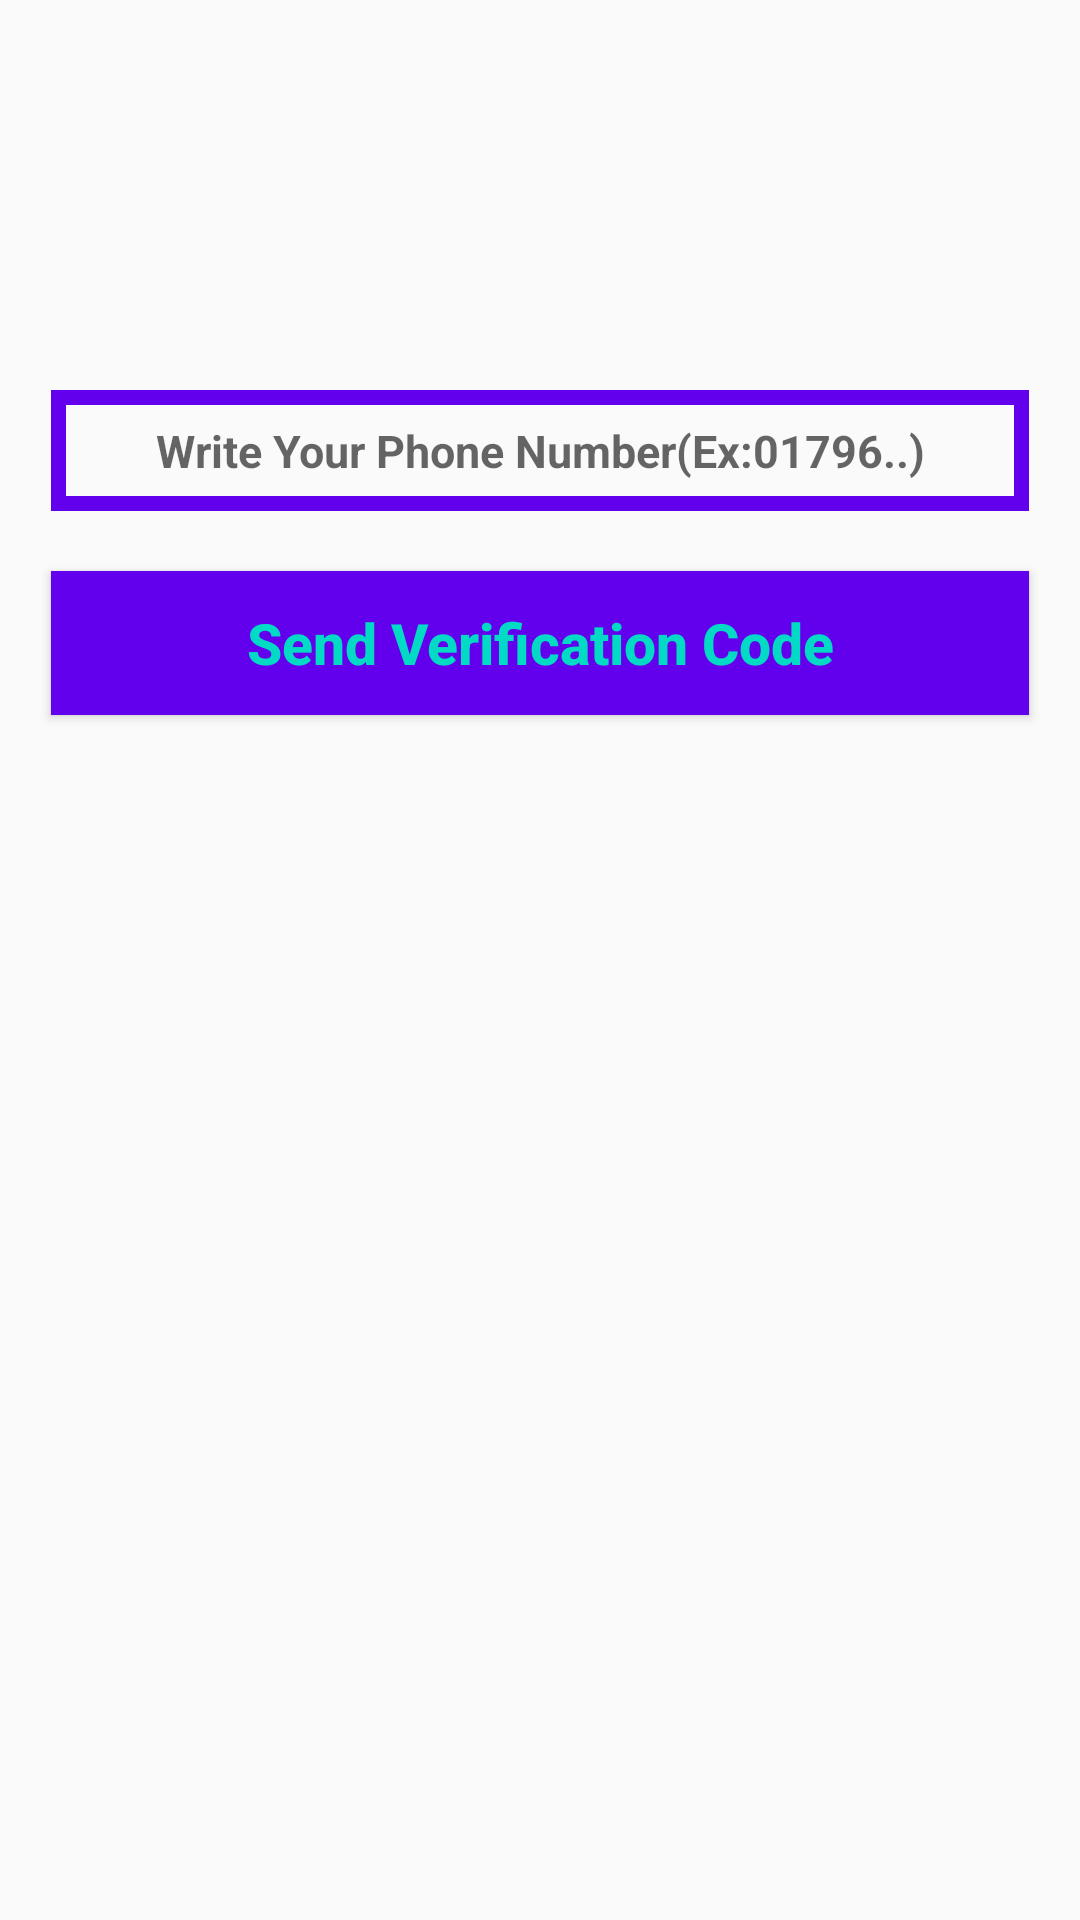

The Android layout XML behind this screen, and the referenced resources:
<!-- AndroidManifest.xml: application theme AppTheme -->
<!-- res/layout/activity_phone_login.xml -->
<?xml version="1.0" encoding="utf-8"?>
<RelativeLayout xmlns:android="http://schemas.android.com/apk/res/android"
    xmlns:app="http://schemas.android.com/apk/res-auto"
    xmlns:tools="http://schemas.android.com/tools"
    android:layout_width="match_parent"
    android:layout_height="match_parent"
    tools:context=".PhoneLoginActivity">

    <EditText
        android:id="@+id/phn_number_input"
        android:layout_width="match_parent"
        android:layout_height="wrap_content"
        android:layout_alignParentStart="true"
        android:layout_marginStart="17dp"
        android:layout_marginTop="130dp"
        android:layout_marginEnd="17dp"
        android:background="@drawable/inputs"
        android:drawableStart="@drawable/phone"
        android:hint="Write Your Phone Number(Ex:01796..)"
        android:padding="10dp"
        android:textAlignment="center"
        android:textAllCaps="false"
        android:textSize="15sp"
        android:textStyle="bold"

        />




    <EditText
        android:id="@+id/verification_code_input"
        android:layout_width="match_parent"
        android:layout_height="wrap_content"
        android:layout_alignParentStart="true"
        android:layout_below="@id/phn_number_input"
        android:layout_marginStart="17dp"
        android:layout_marginTop="130dp"
        android:layout_marginEnd="17dp"
        android:background="@drawable/inputs"
        android:padding="5dp"
        android:hint="Write the Verification Code here....."
        android:textAllCaps="false"
        android:textSize="15sp"
        android:drawableStart="@drawable/password"
        android:textAlignment="center"
        android:textStyle="bold"
        android:visibility="gone"
        />

    <Button
        android:id="@+id/send_verification_code"
        android:layout_width="match_parent"
        android:layout_height="wrap_content"
        android:text="Send Verification Code"
        android:textAllCaps="false"
        android:layout_marginStart="17dp"
        android:layout_marginTop="20dp"
        android:layout_marginEnd="17dp"
        android:layout_below="@id/verification_code_input"
        android:background="@drawable/buttons"
        android:textColor="@color/colorAccent"
        android:textSize="19sp"
        android:textAlignment="center"
        android:textStyle="bold"/>

    <Button
        android:id="@+id/verify_button"
        android:layout_width="match_parent"
        android:layout_height="wrap_content"
        android:text="Verify Code"
        android:textAllCaps="false"
        android:layout_marginStart="17dp"
        android:layout_marginTop="20dp"
        android:layout_marginEnd="17dp"
        android:layout_below="@id/send_verification_code"
        android:background="@drawable/buttons"
        android:textColor="@color/colorAccent"
        android:textSize="19sp"
        android:textAlignment="center"
        android:textStyle="bold"
        android:visibility="gone"/>








</RelativeLayout>
<!-- resources referenced by this layout -->
<resources>
  <!-- drawable buttons (drawable) -->
  <?xml version="1.0" encoding="utf-8"?>
  <shape xmlns:android="http://schemas.android.com/apk/res/android">
  
  
      <solid
  
          android:color="@color/colorPrimary">
      </solid>
  </shape>
  <!-- drawable inputs (drawable) -->
  <?xml version="1.0" encoding="utf-8"?>
  <shape xmlns:android="http://schemas.android.com/apk/res/android">
  
  
      <stroke
          android:color="@color/colorPrimary"
          android:width="5dp">
      </stroke>
  
  </shape>
  <style name="AppTheme" parent="Theme.AppCompat.Light.NoActionBar">
          
          <item name="colorPrimary">@color/colorPrimary</item>
          <item name="colorPrimaryDark">@color/colorPrimaryDark</item>
          <item name="colorAccent">@color/colorAccent</item>
      </style>
  <!-- not gathered from this repository: default colours our renderer supplied (Android Studio template values) -->
  <color name="colorPrimary">#FF6200EE</color>
  <color name="colorPrimaryDark">#FF3700B3</color>
  <color name="colorAccent">#FF03DAC5</color>
</resources>
